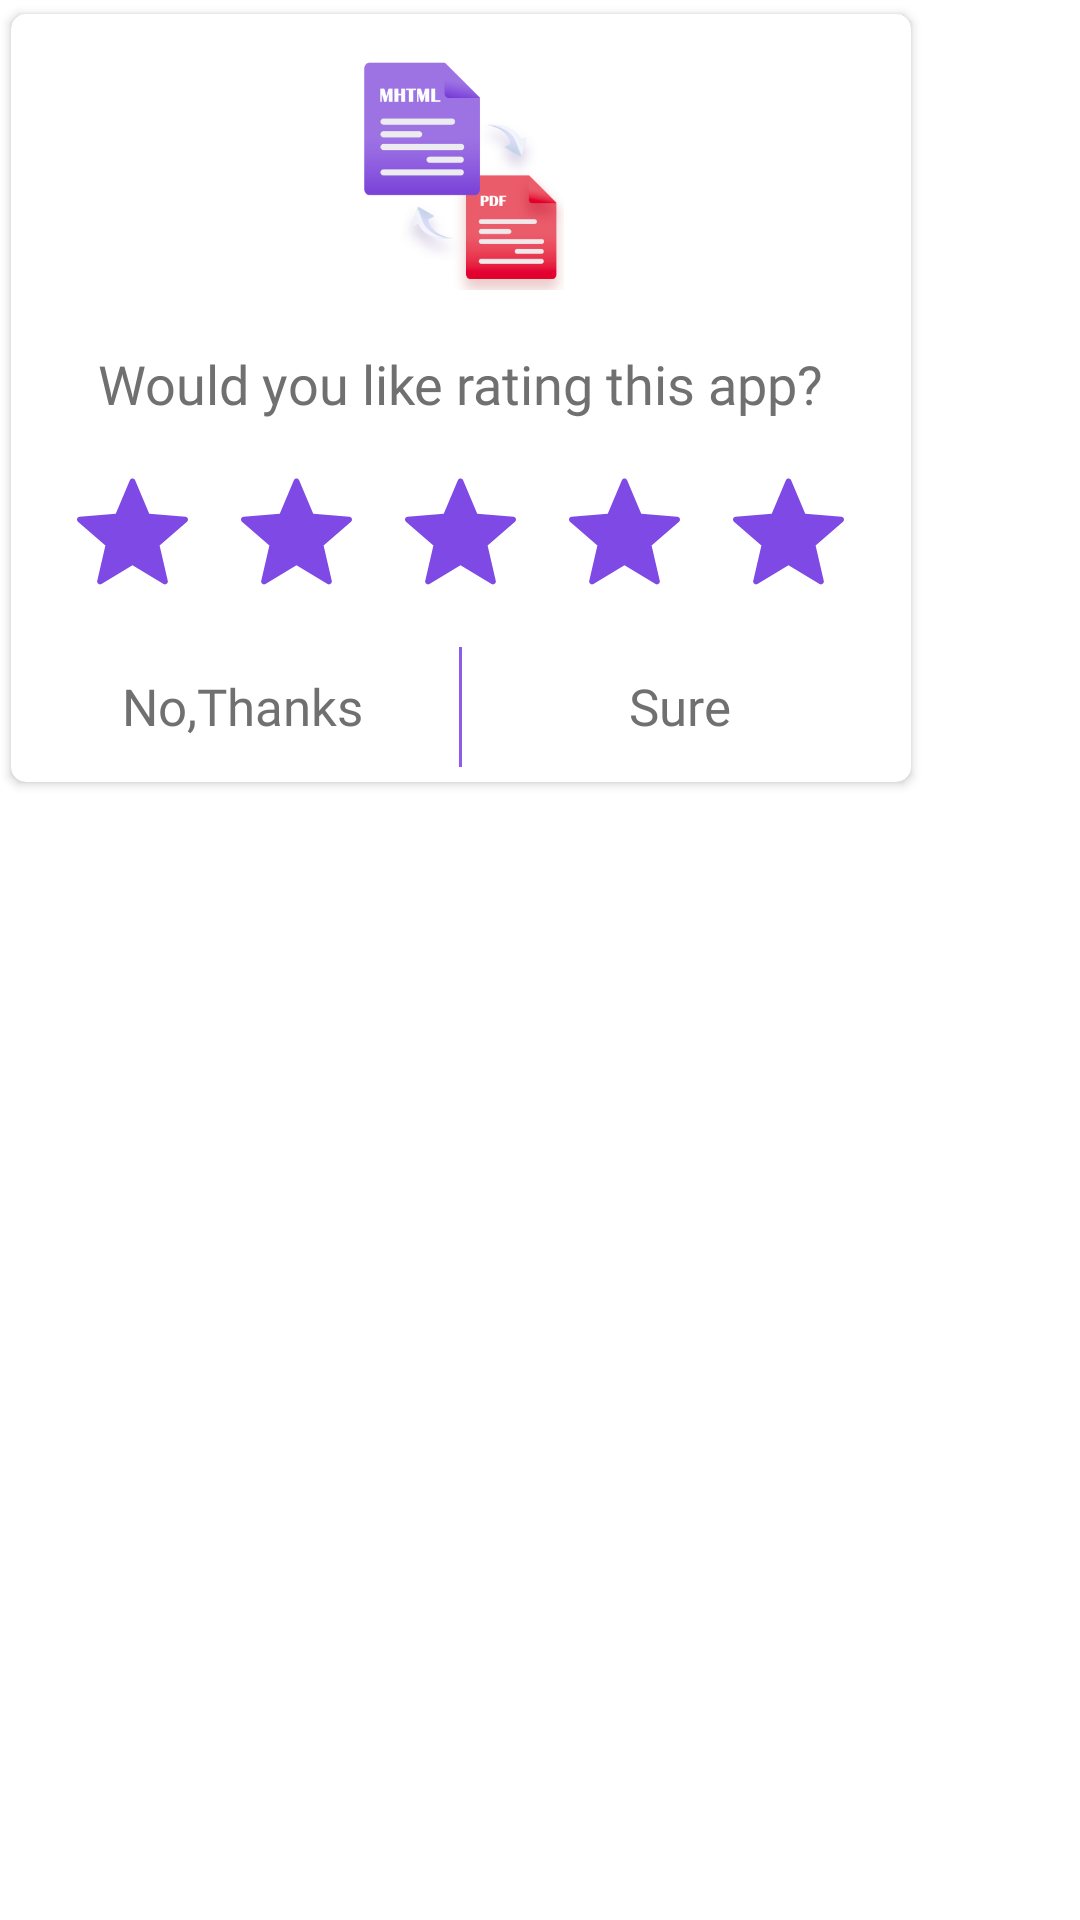

The Android layout XML behind this screen, and the referenced resources:
<!-- AndroidManifest.xml: application theme AppThemeCompactMht -->
<!-- res/layout/mfvpc_rate_us_layout2.xml -->
<FrameLayout
    xmlns:android="http://schemas.android.com/apk/res/android"
    xmlns:app="http://schemas.android.com/apk/res-auto"
    xmlns:tools="http://schemas.android.com/tools"
    android:layout_width="wrap_content"
    android:layout_height="wrap_content"
    android:background="@android:color/transparent"
    >


<androidx.cardview.widget.CardView
    android:layout_width="wrap_content"
    android:layout_height="wrap_content"
    app:cardUseCompatPadding="true"
    android:elevation="10dp"
    app:cardCornerRadius="5dp"
    app:cardBackgroundColor="@color/white"
    >

    <LinearLayout
        android:layout_width="300dp"
        android:layout_height="wrap_content"
        android:gravity="center"
        android:orientation="vertical"
        >


        <LinearLayout
            android:layout_width="match_parent"
            android:layout_height="wrap_content"
            android:layout_gravity="center"
            android:gravity="center"
            android:orientation="vertical"
            android:layout_marginTop="7dp"
            android:weightSum="3">

            <ImageView
                android:layout_width="80dp"
                android:layout_height="80dp"
                android:elevation="5dp"
                android:layout_marginTop="5dp"
                android:src="@drawable/ic_mhtml">
            </ImageView>
            <androidx.appcompat.widget.AppCompatTextView
                android:layout_width="wrap_content"
                android:layout_height="wrap_content"
                android:text="@string/rate_us2"
                android:fontFamily="@font/mfvpc_display_medium"
                android:paddingLeft="10dp"
                android:layout_marginTop="@dimen/h5"
                android:paddingRight="10dp"
                android:textColor="@color/tooltip_background_dark"
                android:textSize="18sp" />
        </LinearLayout>
        <LinearLayout
            android:layout_width="match_parent"
            android:layout_height="0.5dp"
            >

        </LinearLayout>


        <LinearLayout
            android:layout_width="match_parent"
            android:orientation="vertical"
            android:layout_height="wrap_content">
            <TextView
                android:textAlignment="center"
                android:textSize="20sp"
                android:id="@+id/rate_message"
                android:layout_gravity="center"
                android:visibility="gone"
                android:gravity="center"
                android:layout_centerHorizontal="true"
                android:layout_centerVertical="true"
                android:text="@string/how_was_your_experience_with_us"
                android:layout_width="wrap_content"
                android:layout_height="wrap_content"
                />
            <TextView
                android:textAlignment="center"
                android:textSize="20sp"
                android:layout_gravity="center"
                android:gravity="center"
                android:layout_centerHorizontal="true"
                android:layout_marginBottom="2dp"
                android:visibility="gone"
                android:layout_centerVertical="true"
                android:text="@string/how_was_your_experience_with_us2"
                android:layout_width="wrap_content"
                android:layout_height="wrap_content"
                />


        </LinearLayout>
        <LinearLayout
            android:layout_width="match_parent"
            android:layout_height="10dp"></LinearLayout>
      <LinearLayout
          android:layout_width="match_parent"
          android:weightSum="11"
          android:orientation="horizontal"
          android:layout_height="50dp">
          <ImageView
              android:layout_width="0dp"
              android:layout_weight="0.5"
              android:layout_height="match_parent"
              android:layout_marginTop="3dp"
              android:padding="5dp"
              tools:ignore="VectorDrawableCompat" />
          <ImageView
              app:srcCompat="@drawable/ic_rate"
              android:layout_width="0dp"
              android:layout_weight="2"
              android:layout_height="match_parent"
              android:layout_marginTop="3dp"
              android:padding="5dp"
              tools:ignore="VectorDrawableCompat" />
          <ImageView
              app:srcCompat="@drawable/ic_rate"
              android:layout_width="0dp"
              android:layout_weight="2"
              android:layout_height="match_parent"
              android:layout_marginTop="3dp"
              android:padding="5dp"
              tools:ignore="VectorDrawableCompat" />
          <ImageView
              app:srcCompat="@drawable/ic_rate"
              android:layout_width="0dp"
              android:layout_weight="2"
              android:layout_height="match_parent"
              android:layout_marginTop="3dp"
              android:padding="5dp"
              tools:ignore="VectorDrawableCompat" />
          <ImageView
              app:srcCompat="@drawable/ic_rate"
              android:layout_width="0dp"
              android:layout_weight="2"
              android:layout_height="match_parent"
              android:layout_marginTop="3dp"
              android:padding="5dp"
              tools:ignore="VectorDrawableCompat" />
          <ImageView
              app:srcCompat="@drawable/ic_rate"
              android:layout_width="0dp"
              android:layout_weight="2"
              android:layout_height="match_parent"
              android:layout_marginTop="3dp"
              android:padding="5dp"
              tools:ignore="VectorDrawableCompat" />
          <ImageView
              android:layout_width="0dp"
              android:layout_weight="0.5"
              android:layout_height="match_parent"
              android:layout_marginTop="3dp"
              android:padding="5dp"
              tools:ignore="VectorDrawableCompat" />

      </LinearLayout>
        <LinearLayout
            android:layout_width="match_parent"
            android:layout_height="10dp"></LinearLayout>




        <LinearLayout
            android:layout_width="match_parent"
            android:layout_height="50dp"
            android:layout_gravity="center"
            android:gravity="center"
            android:padding="5dp"
            android:weightSum="2">

            <TextView
                android:id="@+id/never"
                android:layout_width="0dp"
                android:layout_height="35dp"
                android:layout_weight="1"
                android:gravity="center"
                android:fontFamily="@font/mfvpc_display_regular"
                android:textColor="@color/tooltip_background_dark"
                android:text="@string/never"
                android:foreground="?attr/selectableItemBackgroundBorderless"
                android:textAlignment="center"
                android:textSize="17sp" />


             <LinearLayout
                 android:layout_width="1dp"
                 android:layout_height="match_parent"
                 android:background="@color/colorPrimaryDark">

             </LinearLayout>

            <TextView
                android:id="@+id/rate_now"
                android:layout_width="0dp"
                android:layout_height="35dp"
                android:layout_weight="1"
                android:gravity="center"
                android:textColor="@color/tooltip_background_dark"
                android:text="Sure"
                android:foreground="?attr/selectableItemBackgroundBorderless"
                android:fontFamily="@font/mfvpc_display_regular"
                android:textAlignment="center"
                android:textSize="17sp" />






        </LinearLayout>
    </LinearLayout>

</androidx.cardview.widget.CardView>

</FrameLayout>
<!-- resources referenced by this layout -->
<resources>
  <color name="colorPrimaryDark">#8D5CEB</color>
  <color name="tooltip_background_dark">#e6616161</color>
  <color name="white">#ffffff</color>
  <dimen name="h5">19sp</dimen>
  <!-- drawable ic_mhtml: png bitmap (drawable, 25824 bytes) -->
  <!-- drawable ic_rate (drawable) -->
  <vector xmlns:android="http://schemas.android.com/apk/res/android"
      android:width="19.481dp"
      android:height="19.481dp"
      android:viewportWidth="19.481"
      android:viewportHeight="19.481">
    <path
        android:fillColor="#7E49E4"
        android:pathData="m10.201,0.758l2.478,5.865 6.344,0.545c0.44,0.038 0.619,0.587 0.285,0.876l-4.812,4.169 1.442,6.202c0.1,0.431 -0.367,0.77 -0.745,0.541l-5.452,-3.288 -5.452,3.288c-0.379,0.228 -0.845,-0.111 -0.745,-0.541l1.442,-6.202 -4.813,-4.17c-0.334,-0.289 -0.156,-0.838 0.285,-0.876l6.344,-0.545 2.478,-5.864c0.172,-0.408 0.749,-0.408 0.921,0z"/>
  </vector>
  <string name="how_was_your_experience_with_us">Rate your experience</string>
  <string name="how_was_your_experience_with_us2">with us?</string>
  <string name="never">No,Thanks</string>
  <string name="rate_us2">Would you like rating this app?</string>
  <style name="AppThemeCompactMht" parent="Theme.AppCompat.Light.NoActionBar">
          <item name="android:textColorPrimary">@color/black</item>
          <item name="android:windowBackground">@color/white</item>
          <item name="android:editTextStyle">@style/App_EditTextStyle</item>
          <item name="android:textColor">@color/white</item>
          <item name="colorAccent">@color/colorPrimary</item>
          <item name="colorPrimary">@color/colorPrimary</item>
          <item name="colorPrimaryDark">#6ab96d</item>
      </style>
  <color name="black">#000000</color>
  <style name="App_EditTextStyle">
          <item name="android:textColor">@color/colorAccent</item>
      </style>
  <color name="colorPrimary">#8D5CEB</color>
  <color name="colorAccent">#8D5CEB</color>
</resources>
